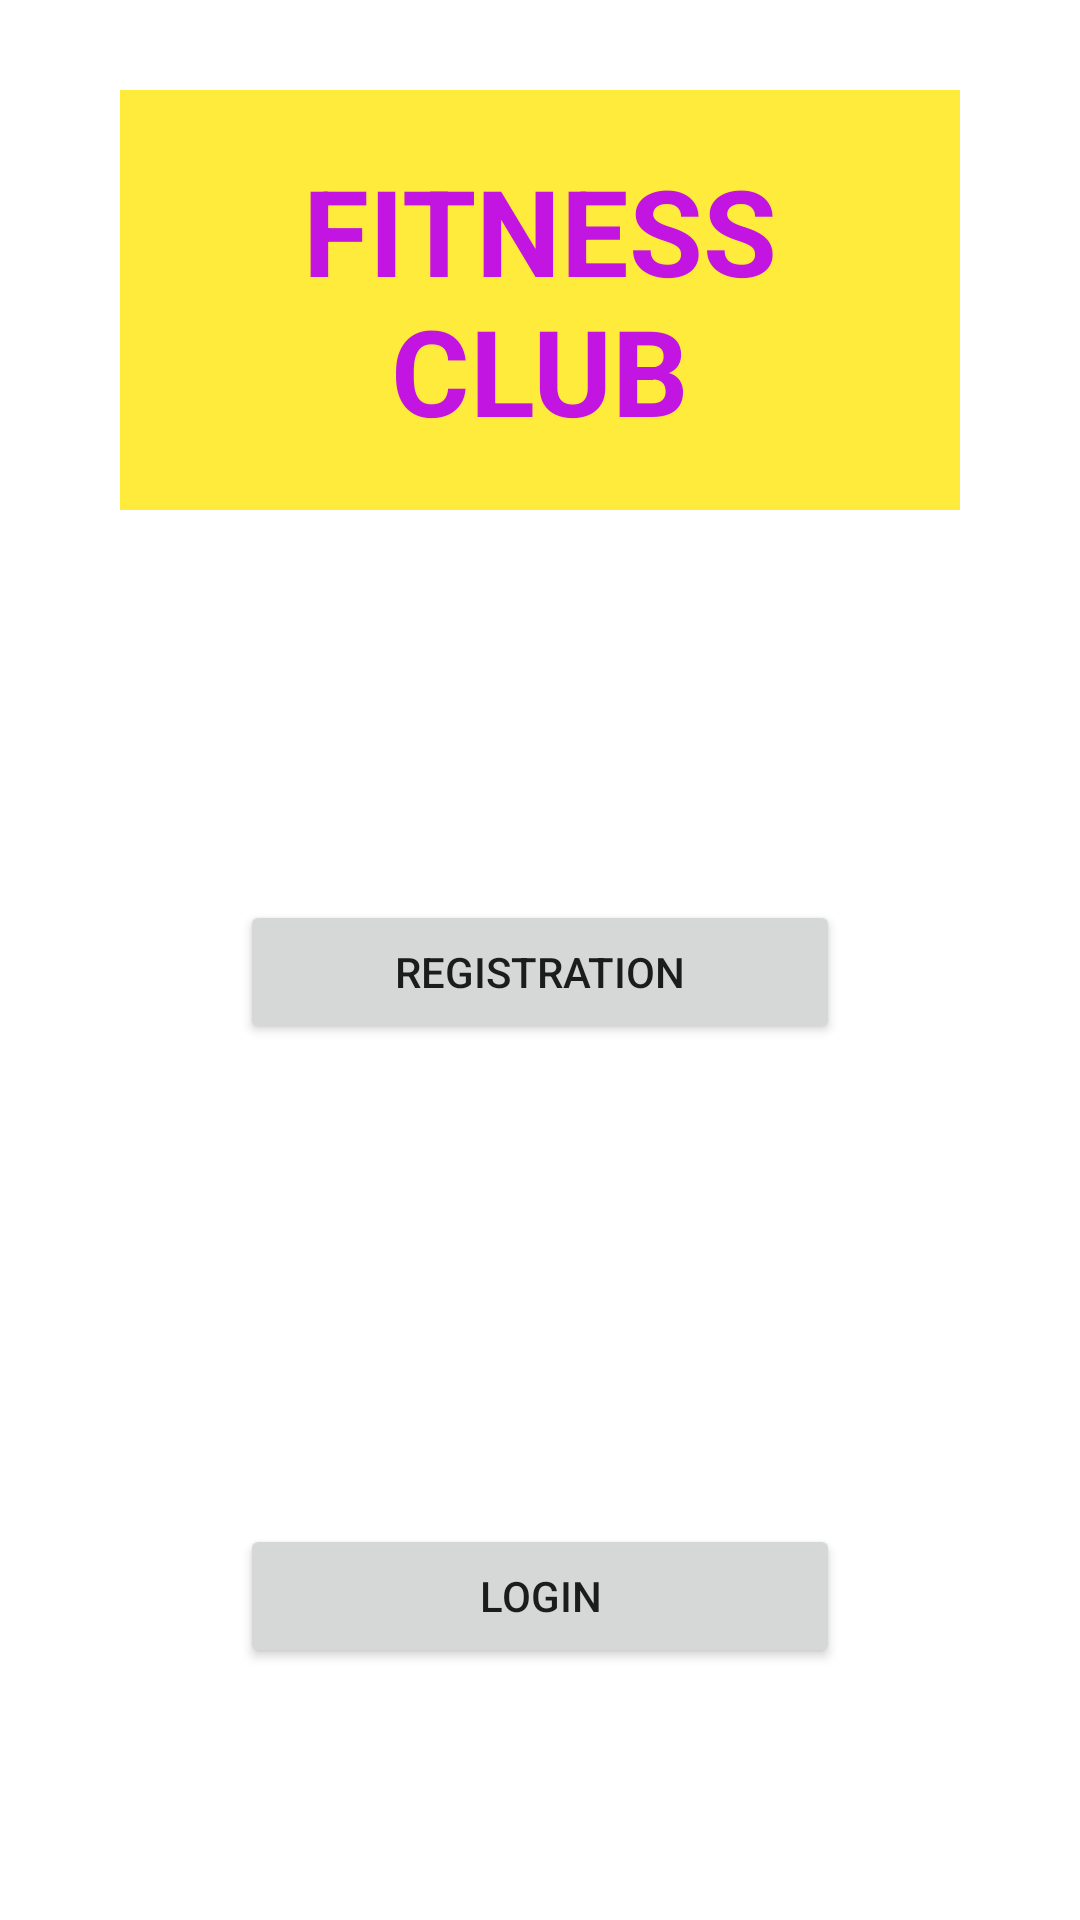

The Android layout XML behind this screen, and the referenced resources:
<!-- AndroidManifest.xml: application theme Theme.FitnessClud -->
<!-- res/layout/activity_main.xml -->
<?xml version="1.0" encoding="utf-8"?>
<LinearLayout xmlns:android="http://schemas.android.com/apk/res/android"
    xmlns:app="http://schemas.android.com/apk/res-auto"
    xmlns:tools="http://schemas.android.com/tools"
    android:layout_width="match_parent"
    android:orientation="vertical"
    android:layout_height="match_parent"
    tools:context=".MainActivity">


    <TextView
        android:id="@+id/textView2"
        android:layout_width="match_parent"
        android:layout_height="wrap_content"
        android:textSize="40sp"
        android:textAlignment="center"
        android:padding="20sp"
        android:background="#FFEB3B"
        android:layout_marginBottom="50sp"
        android:layout_marginTop="30sp"
        android:layout_marginRight="40sp"
        android:layout_marginLeft="40sp"
        android:layout_gravity="center"
        android:textStyle="bold"
        android:textColor="#C315E1"
        android:text="FITNESS CLUB" />

    <Button
        android:id="@+id/registration"
        android:layout_width="match_parent"
        android:layout_height="wrap_content"
        android:layout_margin="80sp"
        android:text="registration" />

    <Button
        android:id="@+id/login"
        android:layout_width="match_parent"
        android:layout_height="wrap_content"
        android:layout_margin="80sp"
        android:text="login" />
</LinearLayout>
<!-- resources referenced by this layout -->
<resources>
  <style name="Theme.FitnessClud" parent="Theme.MaterialComponents.DayNight.DarkActionBar">
          
          <item name="colorPrimary">@color/purple_500</item>
          <item name="colorPrimaryVariant">@color/purple_700</item>
          <item name="colorOnPrimary">@color/white</item>
          
          <item name="colorSecondary">@color/teal_200</item>
          <item name="colorSecondaryVariant">@color/teal_700</item>
          <item name="colorOnSecondary">@color/black</item>
          
          <item name="android:statusBarColor" tools:targetApi="l">?attr/colorPrimaryVariant</item>
          
      </style>
  <!-- not gathered from this repository: default colours our renderer supplied (Android Studio template values) -->
  <color name="purple_500">#FF6200EE</color>
  <color name="purple_700">#FF3700B3</color>
  <color name="teal_200">#FF03DAC5</color>
  <color name="teal_700">#FF018786</color>
  <color name="black">#FF000000</color>
  <color name="white">#FFFFFFFF</color>
</resources>
